Run: headless pygame with SDL's dummy video driver; simulated clock (each Clock.tick advances the game by its frame time, no real sleeping); random seed 0; keys injected as events and as key.get_pressed() state; no mouse input.
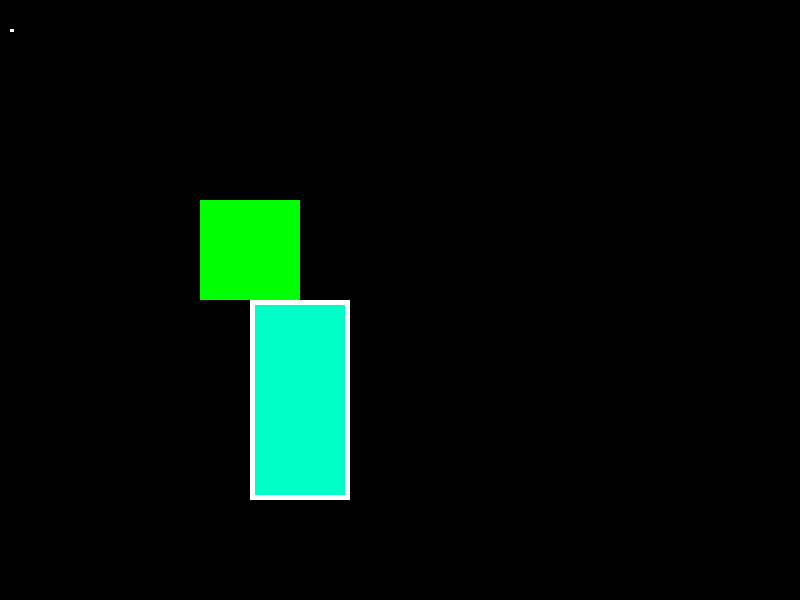
Frame 1 of 4 · flips 1–60 · no input
Frame 2 of 4 · flips 61–180 · tapped SPACE, RETURN · held RIGHT (→), D · screen unchanged from frame 1, image omitted
Frame 3 of 4 · flips 181–300 · held DOWN (↓), S · screen unchanged from frame 2, image omitted
Frame 4 of 4 · flips 301–420 · held LEFT (←), A, UP (↑), W · screen unchanged from frame 3, image omitted

The pygame program that drew these frames:

import pygame
from pygame.locals import *

pygame.init()

screen_width = 800
screen_height = 600

screen = pygame.display.set_mode((screen_width, screen_height))
pygame.display.set_caption("Graphics in Python")


green = (0,255,0)
done = False
pix_arr = pygame.PixelArray(screen)

while not done:
    for event in pygame.event.get():
        if event.type == pygame.QUIT:
            done = True

    pygame.draw.line(screen, (255, 255, 255), [10, 30], [13, 30], 3)
    _rect = pygame.Rect([250, 300], [100, 200])
    pygame.draw.rect(screen, (0, 255, 200), _rect, 0)
    pygame.draw.rect(screen, (255, 255, 255), _rect, 5)
    for i in range(100):
        for j in range(i):
            pix_arr[200+j][200+i] = green
            pix_arr[200+i][200+j] = green
        pix_arr[200+i][200+i] = green

    pygame.display.flip()
    pygame.time.wait(100)

pygame.quit()
